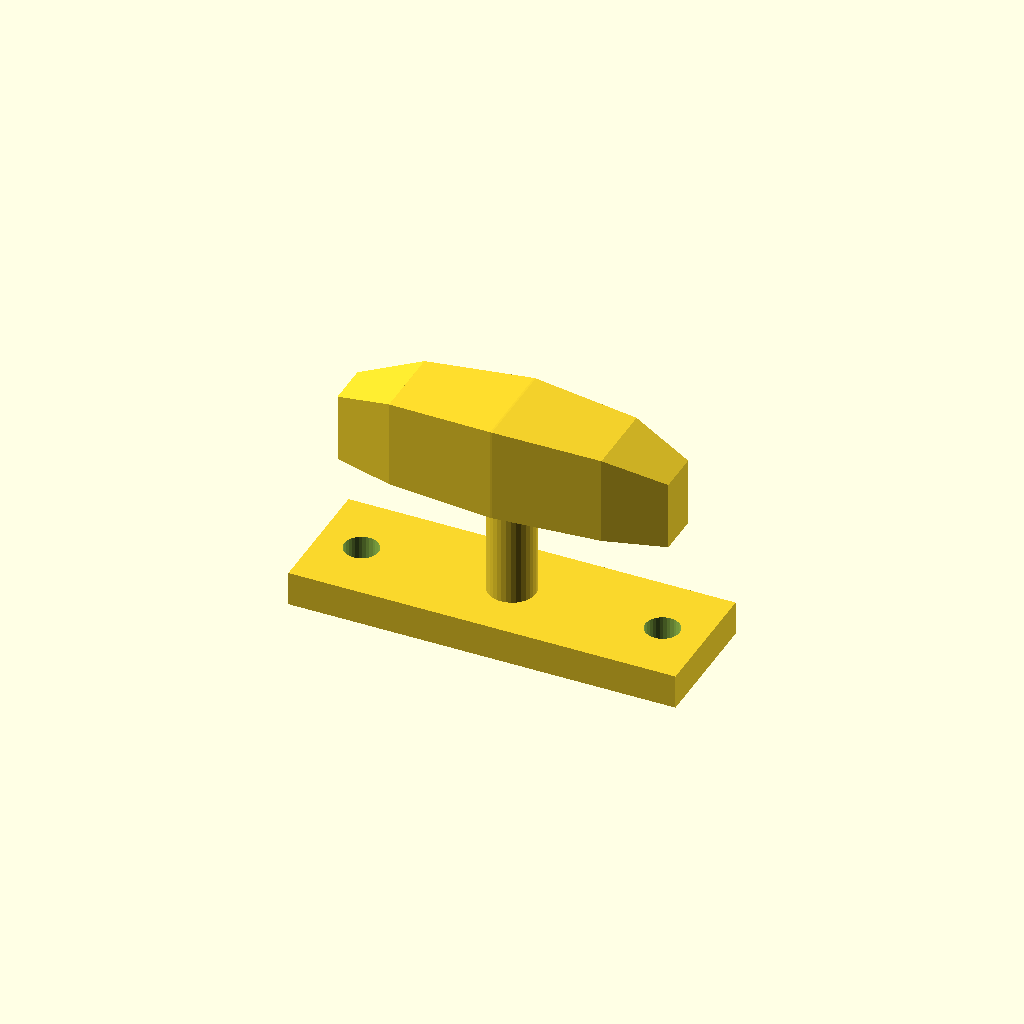
Cell 1: the model at its default parameters.
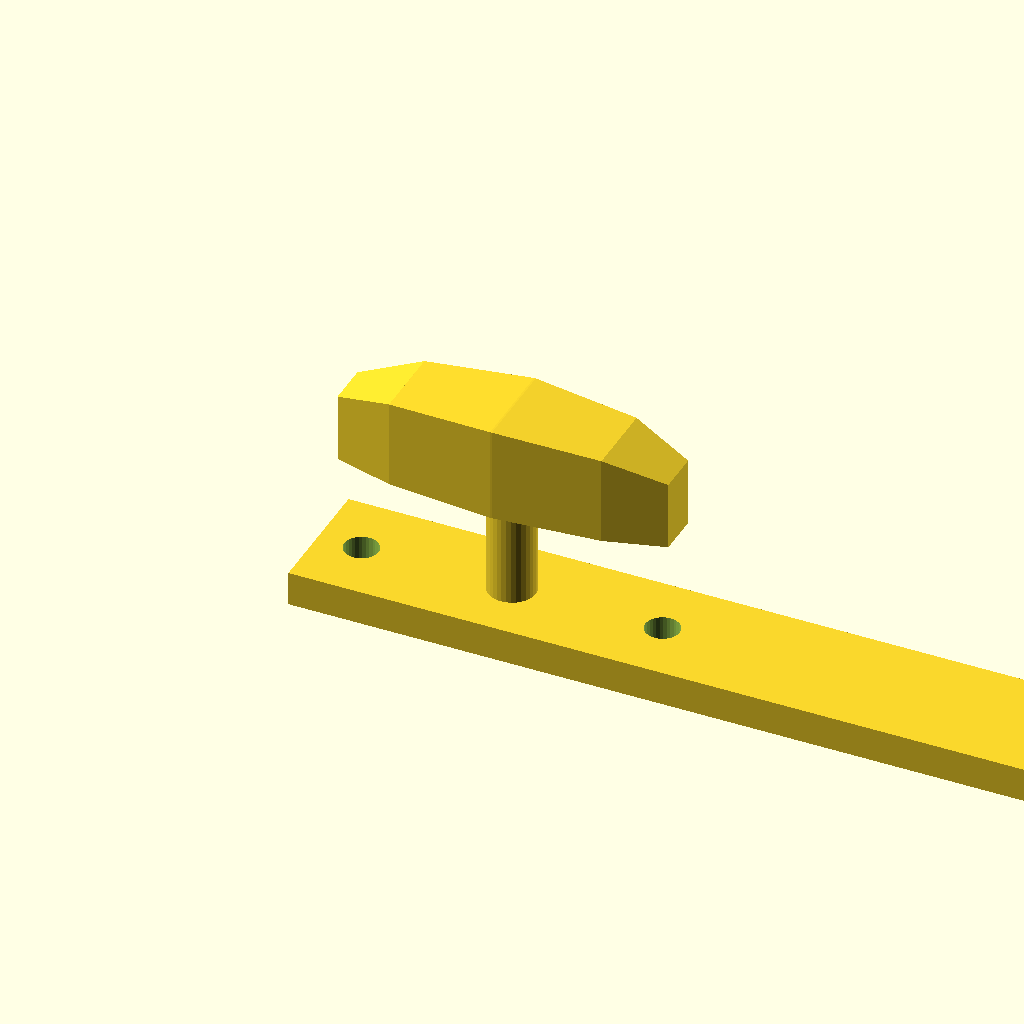
Cell 2: base_l = 180 (everything else at default).
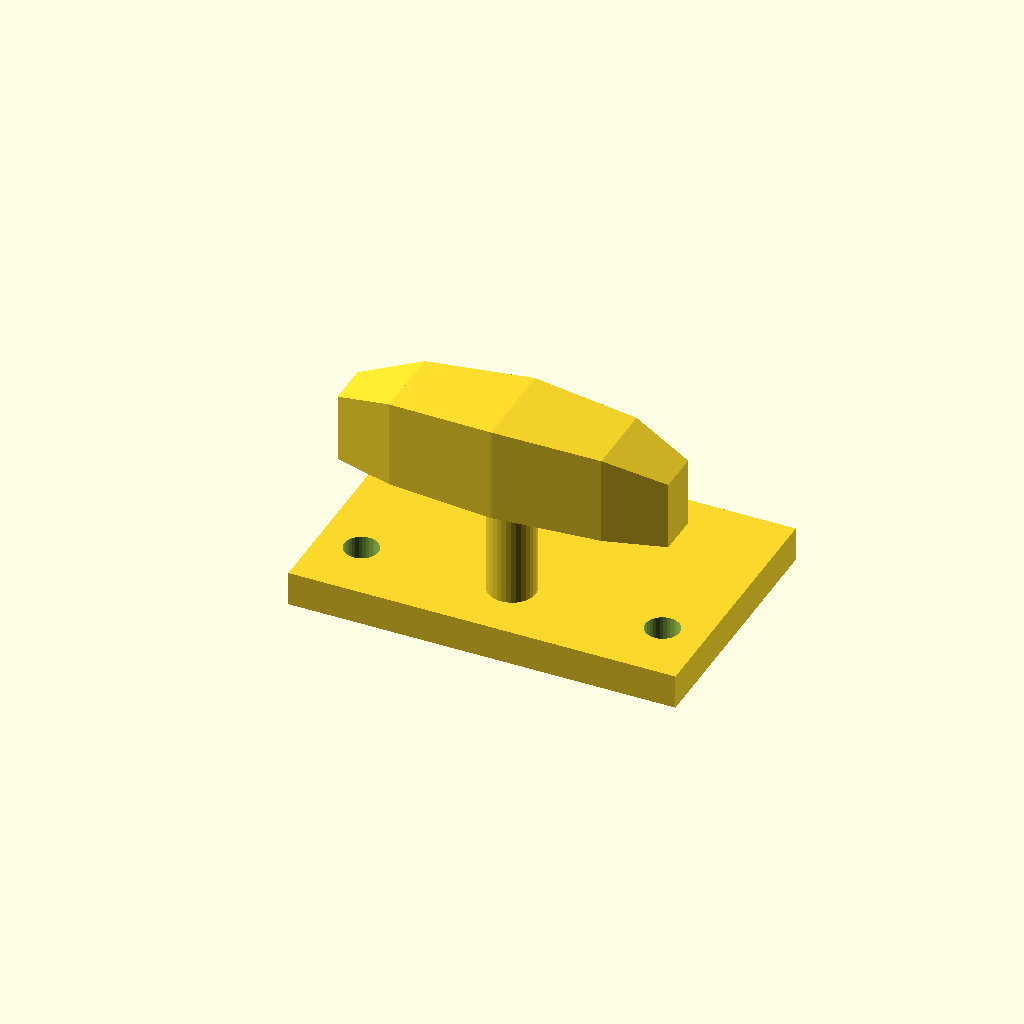
Cell 3 — base_w set to 60, the other parameters unchanged.
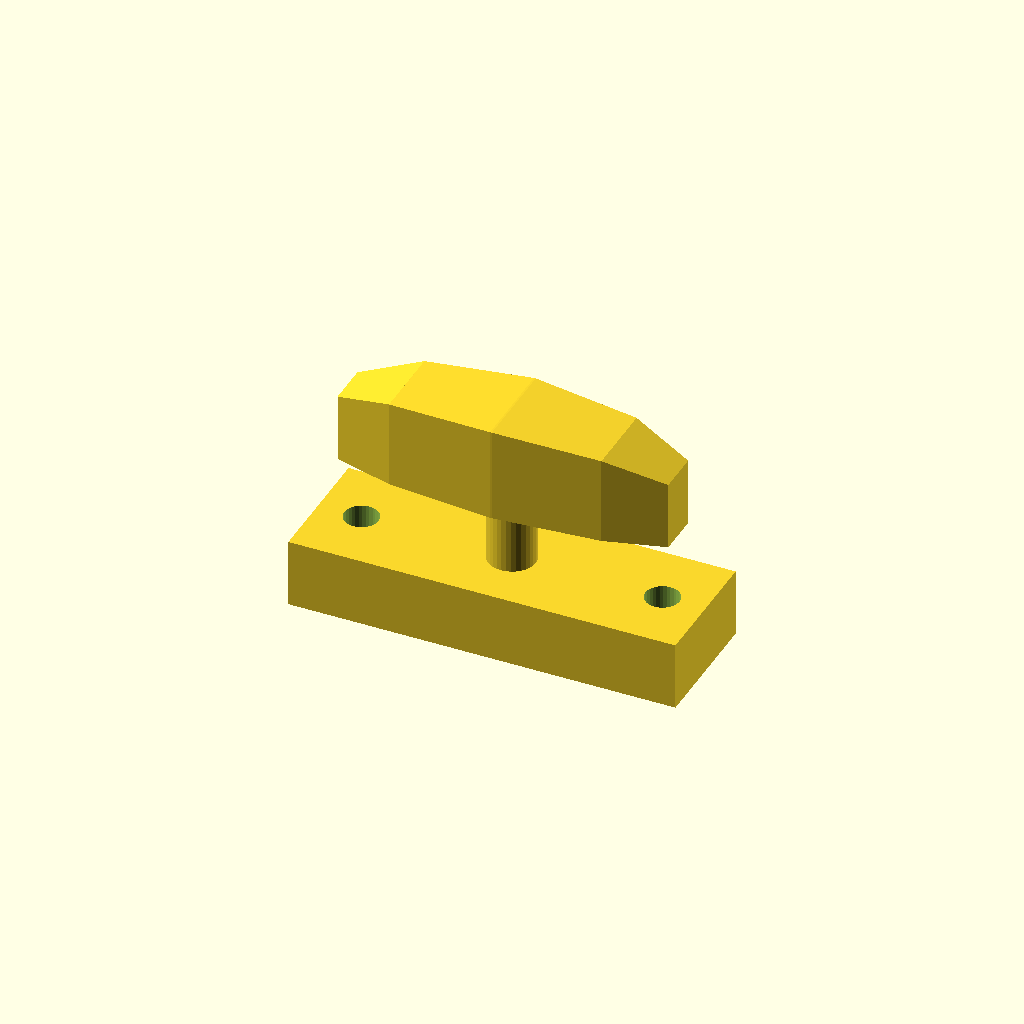
Cell 4: base_t = 16 (everything else at default).
One fixed orthographic camera (rotation 55°, 0°, 25°; colour scheme Cornfield) for every cell.
OpenSCAD source file optional_data/data/gen3/cleats/part_0030.scad:
$fn = 32;

// ----------------------------------------------------------------------
// Boat cleat: 90 mm base, horn 44 mm up
// ----------------------------------------------------------------------

// --- parameters (mm) ---
base_l = 90;              // base length
base_w = 30;              // base width
base_t = 8;               // base thickness
horn_len = 76.5;          // horn length
horn_d = 22;              // horn diameter at the middle
horn_z = 44;              // horn axis height
end_drop = 6;             // how far the horn tips drop
post_d = 11;              // centre post diameter
holes_d = 7.94;           // fixing holes
hole_x = 35;              // fixing hole spacing

difference() {
  union() {
    translate([-45, -15, 0]) cube([base_l, base_w, base_t]);
    /* centre post, sunk 1 mm into the base */
    translate([0, 0, 7]) cylinder(h = 37, d = post_d);
    /* horn: a hull chain of boxes, full in the middle and lighter at the tips */
    hull() {
      translate([-38.25, -4.95, 33]) cube([0.4, 9.9, 16], center = false);
      translate([-24.48, -8.8, 33]) cube([0.4, 17.6, 20.5], center = false);
    }
    hull() {
      translate([-24.48, -8.8, 33]) cube([0.4, 17.6, 20.5], center = false);
      translate([0, -11, 33]) cube([0.4, 22, 22], center = false);
    }
    hull() {
      translate([0, -11, 33]) cube([0.4, 22, 22], center = false);
      translate([24.48, -8.8, 33]) cube([0.4, 17.6, 20.5], center = false);
    }
    hull() {
      translate([24.48, -8.8, 33]) cube([0.4, 17.6, 20.5], center = false);
      translate([38.25, -4.95, 33]) cube([0.4, 9.9, 16], center = false);
    }
  }
  translate([-35, 0, -2.5]) cylinder(h = base_t + 5, d = holes_d);
  translate([35, 0, -2.5]) cylinder(h = base_t + 5, d = holes_d);
}
Customizer parameters (derived from the source; name, type, default, range or options):
base_l: number, default 90
base_w: number, default 30
base_t: number, default 8
horn_len: number, default 76.5
horn_d: number, default 22
horn_z: number, default 44
end_drop: number, default 6
post_d: number, default 11
holes_d: number, default 7.94
hole_x: number, default 35
